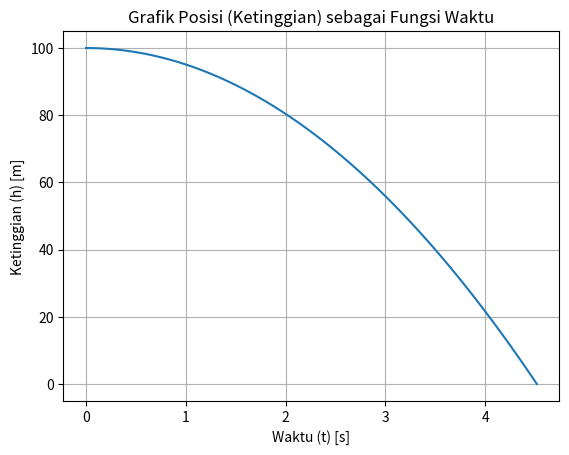

The script that saved this image:
import numpy as np
import matplotlib.pyplot as plt

# Parameter jatuh bebas
g = 9.8  # Percepatan gravitasi (m/s^2)
h0 = 100  # Ketinggian awal benda (m)

# Menghitung waktu yang diperlukan benda untuk mencapai tanah
T = np.sqrt(2 * h0 / g)

# Waktu untuk perhitungan grafik
t = np.linspace(0, T, 100)

# Persamaan posisi (ketinggian) sebagai fungsi waktu
h = h0 - 0.5 * g * t**2

# Plot grafik posisi (ketinggian) sebagai fungsi waktu
plt.plot(t, h)
plt.xlabel('Waktu (t) [s]')
plt.ylabel('Ketinggian (h) [m]')
plt.title('Grafik Posisi (Ketinggian) sebagai Fungsi Waktu')
plt.grid(True)
plt.show()
